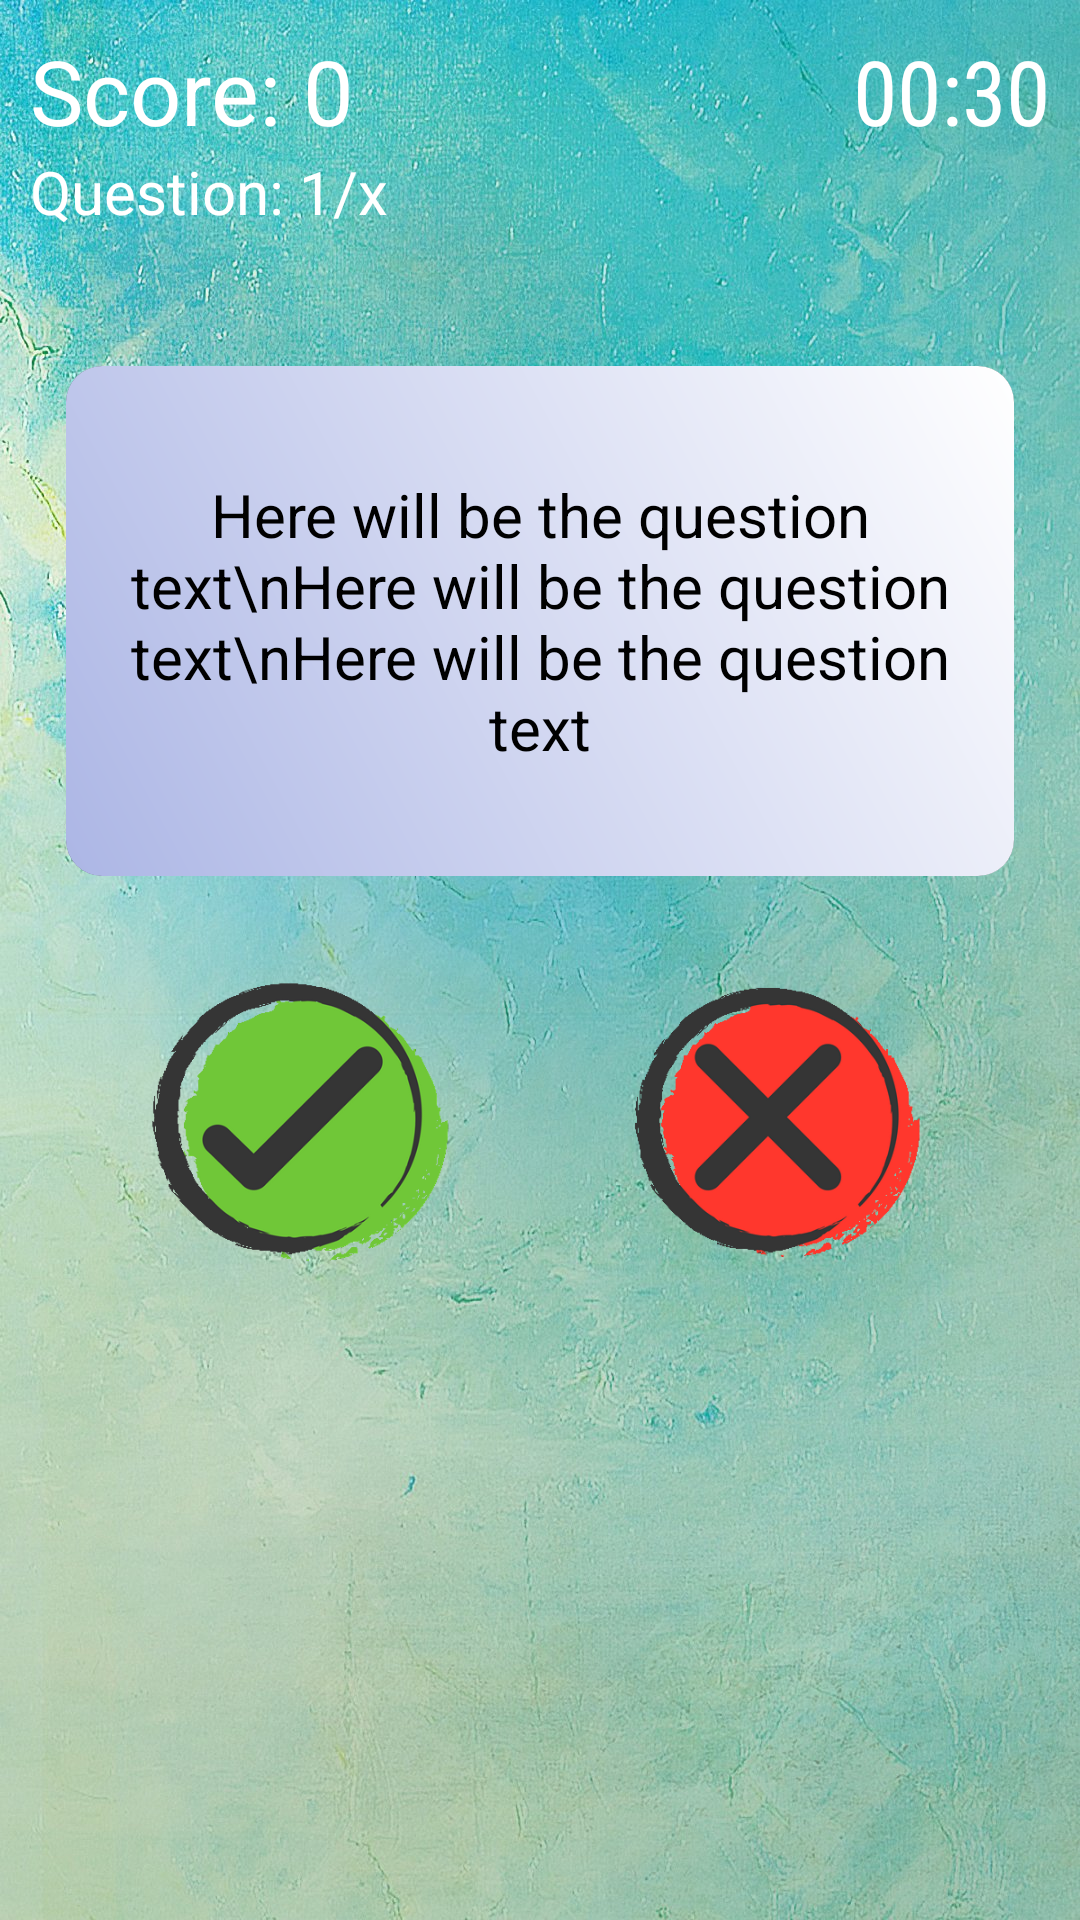

The Android layout XML behind this screen, and the referenced resources:
<!-- AndroidManifest.xml: application theme Theme.AppCompat.Light.NoActionBar.FullScreen -->
<!-- res/layout/activity_play_game.xml -->
<?xml version="1.0" encoding="utf-8"?>
<ScrollView xmlns:android="http://schemas.android.com/apk/res/android"
    xmlns:app="http://schemas.android.com/apk/res-auto"
    xmlns:tools="http://schemas.android.com/tools"
    android:layout_width="match_parent"
    android:layout_height="match_parent"
    tools:context=".MainActivity"
    android:background="@drawable/quesb">
    <LinearLayout
        android:layout_width="match_parent"
        android:layout_height="match_parent"
        android:orientation="vertical"
        android:padding="10dp">
    <GridLayout
        android:layout_width="match_parent"
        android:layout_height="wrap_content"
        android:alignmentMode="alignMargins"
        android:columnCount="2"
        android:columnOrderPreserved="false"
        android:gravity="center"
        android:rowCount="6"
        tools:ignore="MissingConstraints">

        <LinearLayout
            android:layout_width="wrap_content"
            android:layout_height="wrap_content"
            android:layout_row="0"
            android:layout_rowWeight="1"
            android:layout_column="0"
            android:layout_columnWeight="1"
            android:orientation="vertical"
            tools:ignore="MissingConstraints">

            <TextView
                android:id="@+id/text_view_score"
                android:layout_width="wrap_content"
                android:layout_height="wrap_content"
                android:text="Score: 0"
                android:textColor="#ffff"
                android:textSize="30sp" />

            <TextView
                android:id="@+id/text_view_question_count"
                android:layout_width="wrap_content"
                android:layout_height="wrap_content"
                android:layout_below="@id/text_view_score"
                android:text="Question: 1/x"
                android:textColor="#ffff"
                android:textSize="20sp" />
        </LinearLayout>

        <LinearLayout
            android:layout_width="wrap_content"
            android:layout_height="wrap_content"
            android:layout_rowWeight="1"
            android:layout_columnWeight="1"
            android:gravity="right"
            android:orientation="vertical"
            tools:ignore="MissingConstraints">

            <TextView
                android:id="@+id/text_view_countdown"
                android:layout_width="wrap_content"
                android:layout_height="100dp"
                android:layout_alignParentEnd="true"
                android:layout_alignParentRight="true"
                android:fontFamily="sans-serif-condensed"
                android:text="00:30"
                android:textColor="#ffff"
                android:textSize="30sp" />
        </LinearLayout>
    </GridLayout>


    <LinearLayout
        android:layout_width="match_parent"
        android:layout_height="wrap_content"
        android:gravity="center"
        tools:ignore="MissingConstraints"
        tools:layout_editor_absoluteX="16dp"
        tools:layout_editor_absoluteY="200dp">

        <androidx.cardview.widget.CardView
            android:layout_width="match_parent"
            android:layout_height="match_parent"

            android:layout_margin="12dp"
            android:elevation="6dp"
            app:cardCornerRadius="12dp"
            app:cardElevation="60dp">

            <LinearLayout
                android:layout_width="match_parent"
                android:layout_height="170dp"
                android:background="@drawable/card"
                android:gravity="center"
                android:orientation="vertical"
                android:padding="16dp">

                <TextView
                    android:id="@+id/text_view_question"
                    android:layout_width="match_parent"
                    android:layout_height="wrap_content"
                    android:gravity="center_horizontal"
                    android:text="Here will be the question text\nHere will be the question text\nHere will be the question text"
                    android:textAlignment="center"
                    android:textColor="#000"
                    android:textSize="20sp"
                    tools:ignore="MissingConstraints" />
            </LinearLayout>
        </androidx.cardview.widget.CardView>
    </LinearLayout>

    <LinearLayout
        android:layout_width="match_parent"
        android:layout_height="140dp"
        android:gravity="center"
        tools:ignore="MissingConstraints">


        <RadioGroup
            android:id="@+id/radio_group"
            android:layout_width="wrap_content"
            android:layout_height="wrap_content"
            android:layout_centerHorizontal="true"
            android:layout_centerVertical="true"
            android:orientation="horizontal"
            tools:ignore="MissingConstraints">

            <ImageButton
                android:id="@+id/radio_button1"
                android:layout_width="120dp"
                android:layout_height="120dp"
                android:layout_marginRight="20dp"
                android:background="@drawable/tru"/>

            <ImageButton
                android:id="@+id/radio_button2"
                android:layout_width="120dp"
                android:layout_height="120dp"
                android:layout_marginLeft="20dp"
                android:background="@drawable/fal" />

        </RadioGroup>
    </LinearLayout>

    <LinearLayout
        android:layout_width="match_parent"
        android:layout_height="wrap_content"
        android:gravity="center"
        android:padding="10dp"
        tools:ignore="MissingConstraints">

        <ImageButton
            android:id="@+id/button_confirm_next"
            android:layout_width="220dp"
            android:layout_height="80dp"
            android:layout_marginLeft="4dp"
            android:text="Next"
            android:background="@drawable/next"/>
        />
    </LinearLayout>
    </LinearLayout>
</ScrollView>
<!-- resources referenced by this layout -->
<resources>
  <!-- drawable card (drawable) -->
  <?xml version="1.0" encoding="utf-8"?>
  <shape xmlns:android="http://schemas.android.com/apk/res/android"
      android:shape="rectangle">
      <gradient
          android:startColor="#ffffff"
          android:endColor="#ACB6E5"
          android:angle="225" />
  </shape>
  <!-- drawable fal: png bitmap (drawable, 26518 bytes) -->
  <!-- drawable quesb: jpg bitmap (drawable, 424399 bytes) -->
  <!-- drawable tru: png bitmap (drawable, 28295 bytes) -->
</resources>
